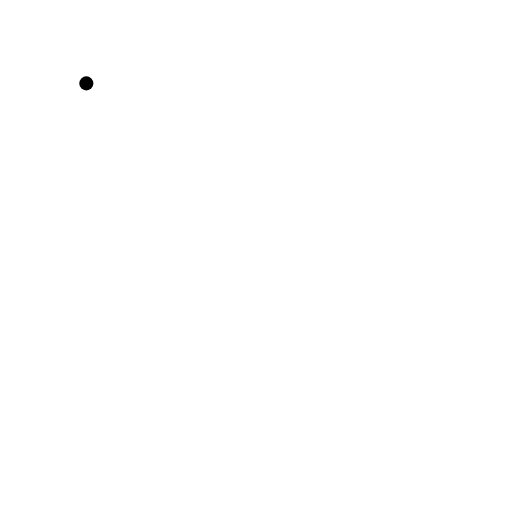
t = 0.00 s
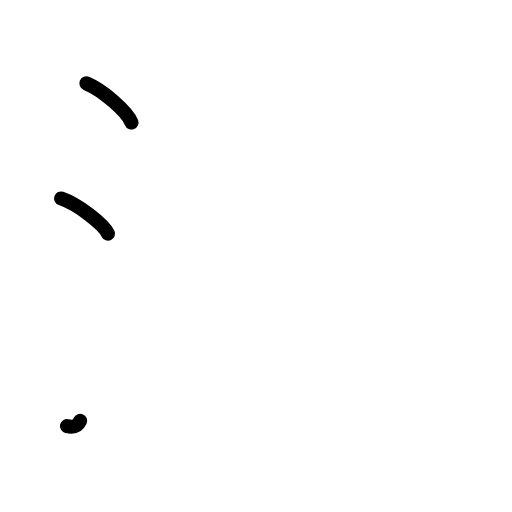
t = 2.38 s
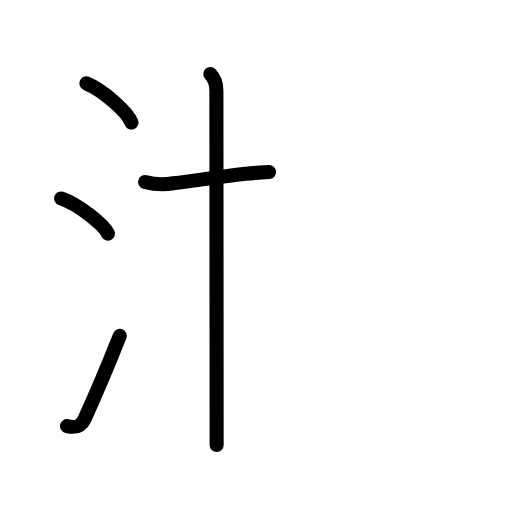
t = 4.83 s
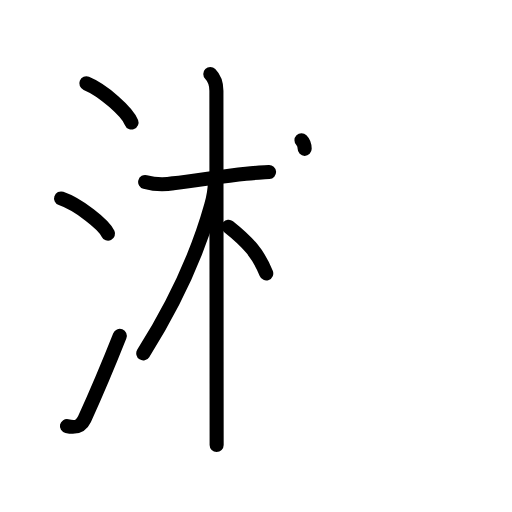
t = 7.17 s
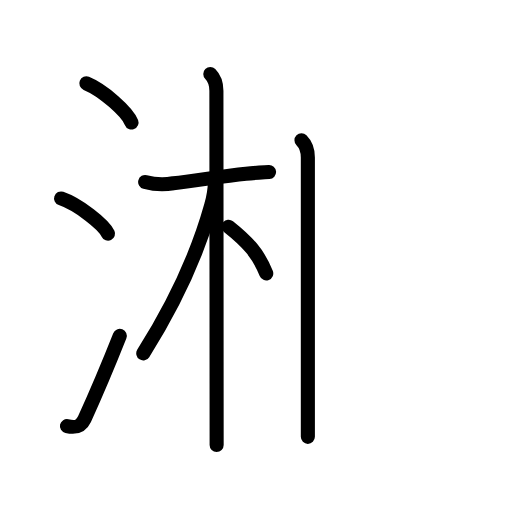
t = 7.83 s
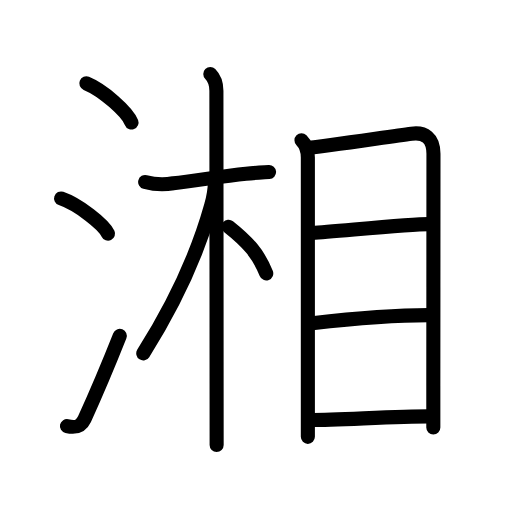
t = 12.00 s

The animated SVG that drew these frames (rendered in a browser with its animation timeline set to each time). Animation: 34 SMIL elements (animate=34); one cycle of 12.00 s.

<?xml version="1.0" encoding="UTF-8"?>
<!--
AniKanjiVG is licensed by CC-BY-SA Paul C. Sommerhoff (https://bitbucket.org/sommerhoff/anikanjivg).
AniKanjiVG uses KanjiVG which is licensed by CC-BY-SA Ulrich Apel (http://kanjivg.tagaini.net).
See also http://creativecommons.org/licenses/by-sa/3.0/
-->
<svg xmlns:kvg='http://kanjivg.tagaini.net' xmlns='http://www.w3.org/2000/svg' width='109' height='109' viewBox='0 0 109 109' style='fill:none;stroke:#000000;stroke-width:3;stroke-linecap:round;stroke-linejoin:round;' id="kvg:kanji_06e58"><g id="kvg:06e58" kvg:element="湘"><g id="kvg:06e58-g1" kvg:element="氵" kvg:variant="true" kvg:original="水" kvg:position="left" kvg:radical="general"><path id="kvg:06e58-s1" kvg:type="㇔" d="M18.38,17.75c3.57,1.47,8.72,6.05,9.62,8.34"><animate attributeName="d" begin="0.0s" dur="1.0s" from="M18.38,17.75C18.38,17.75,18.38,17.75,18.38,17.75" to="M18.38,17.75c3.57,1.47,8.72,6.05,9.62,8.34" />
</path>
<path id="kvg:06e58-s2" kvg:type="㇔" d="M13,42.25c3.71,1.28,9.07,5.51,10,7.5"><animate attributeName="d" begin="1.0s" dur="1.0s" from="M13,42.25C13,42.25,13,42.25,13,42.25" to="M13,42.25c3.71,1.28,9.07,5.51,10,7.5" />
<animate attributeName="d" begin="0s" dur="1.0s" from="M-100,-100" to="M-100,-100" />
</path>
<path id="kvg:06e58-s3" kvg:type="㇀" d="M14.25,90.71c1.88,0.42,2.97,0.2,3.75-1.5c3-6.58,4.62-10.45,7.5-17.7"><animate attributeName="d" begin="2.0s" dur="0.5s" from="M14.25,90.71C14.25,90.71,14.25,90.71,14.25,90.71" to="M14.25,90.71c1.88,0.42,2.97,0.2,3.75-1.5" />
<animate attributeName="d" begin="2.5s" dur="0.5s" from="M14.25,90.71c1.88,0.42,2.97,0.2,3.75-1.5c0,0,0,0,0,0,0" to="M14.25,90.71c1.88,0.42,2.97,0.2,3.75-1.5c3-6.58,4.62-10.45,7.5-17.7" />
<animate attributeName="d" begin="0s" dur="2.0s" from="M-100,-100" to="M-100,-100" />
</path>
</g>
<g id="kvg:06e58-g2" kvg:element="相" kvg:position="right"><g id="kvg:06e58-g3" kvg:element="木" kvg:position="left"><path id="kvg:06e58-s4" kvg:type="㇐" d="M30.9,38.74c1.99,0.54,3.99,0.63,5.99,0.27c4.59-0.48,10.24-1.51,15.48-2.03c1.67-0.16,3-0.23,4.91-0.35"><animate attributeName="d" begin="3.0s" dur="0.3333333333333333s" from="M30.9,38.74C30.9,38.74,30.9,38.74,30.9,38.74" to="M30.9,38.74c1.99,0.54,3.99,0.63,5.99,0.27" />
<animate attributeName="d" begin="3.3333333333333335s" dur="0.3333333333333333s" from="M30.9,38.74c1.99,0.54,3.99,0.63,5.99,0.27c0,0,0,0,0,0,0" to="M30.9,38.74c1.99,0.54,3.99,0.63,5.99,0.27c4.59-0.48,10.24-1.51,15.48-2.03" />
<animate attributeName="d" begin="3.6666666666666665s" dur="0.3333333333333333s" from="M30.9,38.74c1.99,0.54,3.99,0.63,5.99,0.27c4.59-0.48,10.24-1.51,15.48-2.03c0,0,0,0,0,0,0" to="M30.9,38.74c1.99,0.54,3.99,0.63,5.99,0.27c4.59-0.48,10.24-1.51,15.48-2.03c1.67-0.16,3-0.23,4.91-0.35" />
<animate attributeName="d" begin="0s" dur="3.0s" from="M-100,-100" to="M-100,-100" />
</path>
<path id="kvg:06e58-s5" kvg:type="㇑" d="M44.77,15.75c1.05,1.05,1.3,2.25,1.3,3.59c0,0.75,0.03,40.52,0.04,62.29c0,6.45,0.01,11.32,0.01,13.12"><animate attributeName="d" begin="4.0s" dur="0.3333333333333333s" from="M44.77,15.75C44.77,15.75,44.77,15.75,44.77,15.75" to="M44.77,15.75c1.05,1.05,1.3,2.25,1.3,3.59" />
<animate attributeName="d" begin="4.333333333333333s" dur="0.3333333333333333s" from="M44.77,15.75c1.05,1.05,1.3,2.25,1.3,3.59c0,0,0,0,0,0,0" to="M44.77,15.75c1.05,1.05,1.3,2.25,1.3,3.59c0,0.75,0.03,40.52,0.04,62.29" />
<animate attributeName="d" begin="4.666666666666667s" dur="0.3333333333333333s" from="M44.77,15.75c1.05,1.05,1.3,2.25,1.3,3.59c0,0.75,0.03,40.52,0.04,62.29c0,0,0,0,0,0,0" to="M44.77,15.75c1.05,1.05,1.3,2.25,1.3,3.59c0,0.75,0.03,40.52,0.04,62.29c0,6.45,0.01,11.32,0.01,13.12" />
<animate attributeName="d" begin="0s" dur="4.0s" from="M-100,-100" to="M-100,-100" />
</path>
<path id="kvg:06e58-s6" kvg:type="㇒" d="M45.75,38.62c0,1.62-0.29,3.33-0.81,5.18c-3.03,10.8-8.25,21.62-14.44,31.43"><animate attributeName="d" begin="5.0s" dur="0.5s" from="M45.75,38.62C45.75,38.62,45.75,38.62,45.75,38.62" to="M45.75,38.62c0,1.62-0.29,3.33-0.81,5.18" />
<animate attributeName="d" begin="5.5s" dur="0.5s" from="M45.75,38.62c0,1.62-0.29,3.33-0.81,5.18c0,0,0,0,0,0,0" to="M45.75,38.62c0,1.62-0.29,3.33-0.81,5.18c-3.03,10.8-8.25,21.62-14.44,31.43" />
<animate attributeName="d" begin="0s" dur="5.0s" from="M-100,-100" to="M-100,-100" />
</path>
<path id="kvg:06e58-s7" kvg:type="㇔" d="M48.67,48.26C52.75,51.5,55,54,56.68,58.2"><animate attributeName="d" begin="6.0s" dur="1.0s" from="M48.67,48.26C48.67,48.26,48.67,48.26,48.67,48.26" to="M48.67,48.26C52.75,51.5,55,54,56.68,58.2" />
<animate attributeName="d" begin="0s" dur="6.0s" from="M-100,-100" to="M-100,-100" />
</path>
</g>
<g id="kvg:06e58-g4" kvg:element="目" kvg:position="right"><path id="kvg:06e58-s8" kvg:type="㇑" d="M64.18,29.85c0.92,0.92,1.36,2.02,1.36,3.67c0,3.99,0,32.31,0,48.73c0,5.09,0,9.04,0,10.75"><animate attributeName="d" begin="7.0s" dur="0.3333333333333333s" from="M64.18,29.85C64.18,29.85,64.18,29.85,64.18,29.85" to="M64.18,29.85c0.92,0.92,1.36,2.02,1.36,3.67" />
<animate attributeName="d" begin="7.333333333333333s" dur="0.3333333333333333s" from="M64.18,29.85c0.92,0.92,1.36,2.02,1.36,3.67c0,0,0,0,0,0,0" to="M64.18,29.85c0.92,0.92,1.36,2.02,1.36,3.67c0,3.99,0,32.31,0,48.73" />
<animate attributeName="d" begin="7.666666666666667s" dur="0.3333333333333333s" from="M64.18,29.85c0.92,0.92,1.36,2.02,1.36,3.67c0,3.99,0,32.31,0,48.73c0,0,0,0,0,0,0" to="M64.18,29.85c0.92,0.92,1.36,2.02,1.36,3.67c0,3.99,0,32.31,0,48.73c0,5.09,0,9.04,0,10.75" />
<animate attributeName="d" begin="0s" dur="7.0s" from="M-100,-100" to="M-100,-100" />
</path>
<path id="kvg:06e58-s9" kvg:type="㇕a" d="M66.29,31.41c2.26-0.2,16.37-2.28,21.31-2.95c2.79-0.38,4.68,0.85,4.68,4.29c0,7.47-0.02,34.79-0.03,49.38c0,4.46,0,7.72,0,8.88"><animate attributeName="d" begin="8.0s" dur="0.25s" from="M66.29,31.41C66.29,31.41,66.29,31.41,66.29,31.41" to="M66.29,31.41c2.26-0.2,16.37-2.28,21.31-2.95" />
<animate attributeName="d" begin="8.25s" dur="0.25s" from="M66.29,31.41c2.26-0.2,16.37-2.28,21.31-2.95c0,0,0,0,0,0,0" to="M66.29,31.41c2.26-0.2,16.37-2.28,21.31-2.95c2.79-0.38,4.68,0.85,4.68,4.29" />
<animate attributeName="d" begin="8.5s" dur="0.25s" from="M66.29,31.41c2.26-0.2,16.37-2.28,21.31-2.95c2.79-0.38,4.68,0.85,4.68,4.29c0,0,0,0,0,0,0" to="M66.29,31.41c2.26-0.2,16.37-2.28,21.31-2.95c2.79-0.38,4.68,0.85,4.68,4.29c0,7.47-0.02,34.79-0.03,49.38" />
<animate attributeName="d" begin="8.75s" dur="0.25s" from="M66.29,31.41c2.26-0.2,16.37-2.28,21.31-2.95c2.79-0.38,4.68,0.85,4.68,4.29c0,7.47-0.02,34.79-0.03,49.38c0,0,0,0,0,0,0" to="M66.29,31.41c2.26-0.2,16.37-2.28,21.31-2.95c2.79-0.38,4.68,0.85,4.68,4.29c0,7.47-0.02,34.79-0.03,49.38c0,4.46,0,7.72,0,8.88" />
<animate attributeName="d" begin="0s" dur="8.0s" from="M-100,-100" to="M-100,-100" />
</path>
<path id="kvg:06e58-s10" kvg:type="㇐a" d="M66.5,49.59c5.04-0.31,20.67-1.87,24.78-1.87"><animate attributeName="d" begin="9.0s" dur="1.0s" from="M66.5,49.59C66.5,49.59,66.5,49.59,66.5,49.59" to="M66.5,49.59c5.04-0.31,20.67-1.87,24.78-1.87" />
<animate attributeName="d" begin="0s" dur="9.0s" from="M-100,-100" to="M-100,-100" />
</path>
<path id="kvg:06e58-s11" kvg:type="㇐a" d="M66.46,68.8c6.78-0.76,18.24-1.71,24.82-1.71"><animate attributeName="d" begin="10.0s" dur="1.0s" from="M66.46,68.8C66.46,68.8,66.46,68.8,66.46,68.8" to="M66.46,68.8c6.78-0.76,18.24-1.71,24.82-1.71" />
<animate attributeName="d" begin="0s" dur="10.0s" from="M-100,-100" to="M-100,-100" />
</path>
<path id="kvg:06e58-s12" kvg:type="㇐a" d="M66.52,89.41c5.08,0,18.13-0.77,24.7-0.77"><animate attributeName="d" begin="11.0s" dur="1.0s" from="M66.52,89.41C66.52,89.41,66.52,89.41,66.52,89.41" to="M66.52,89.41c5.08,0,18.13-0.77,24.7-0.77" />
<animate attributeName="d" begin="0s" dur="11.0s" from="M-100,-100" to="M-100,-100" />
</path>
</g>
</g>
</g>
</svg>
